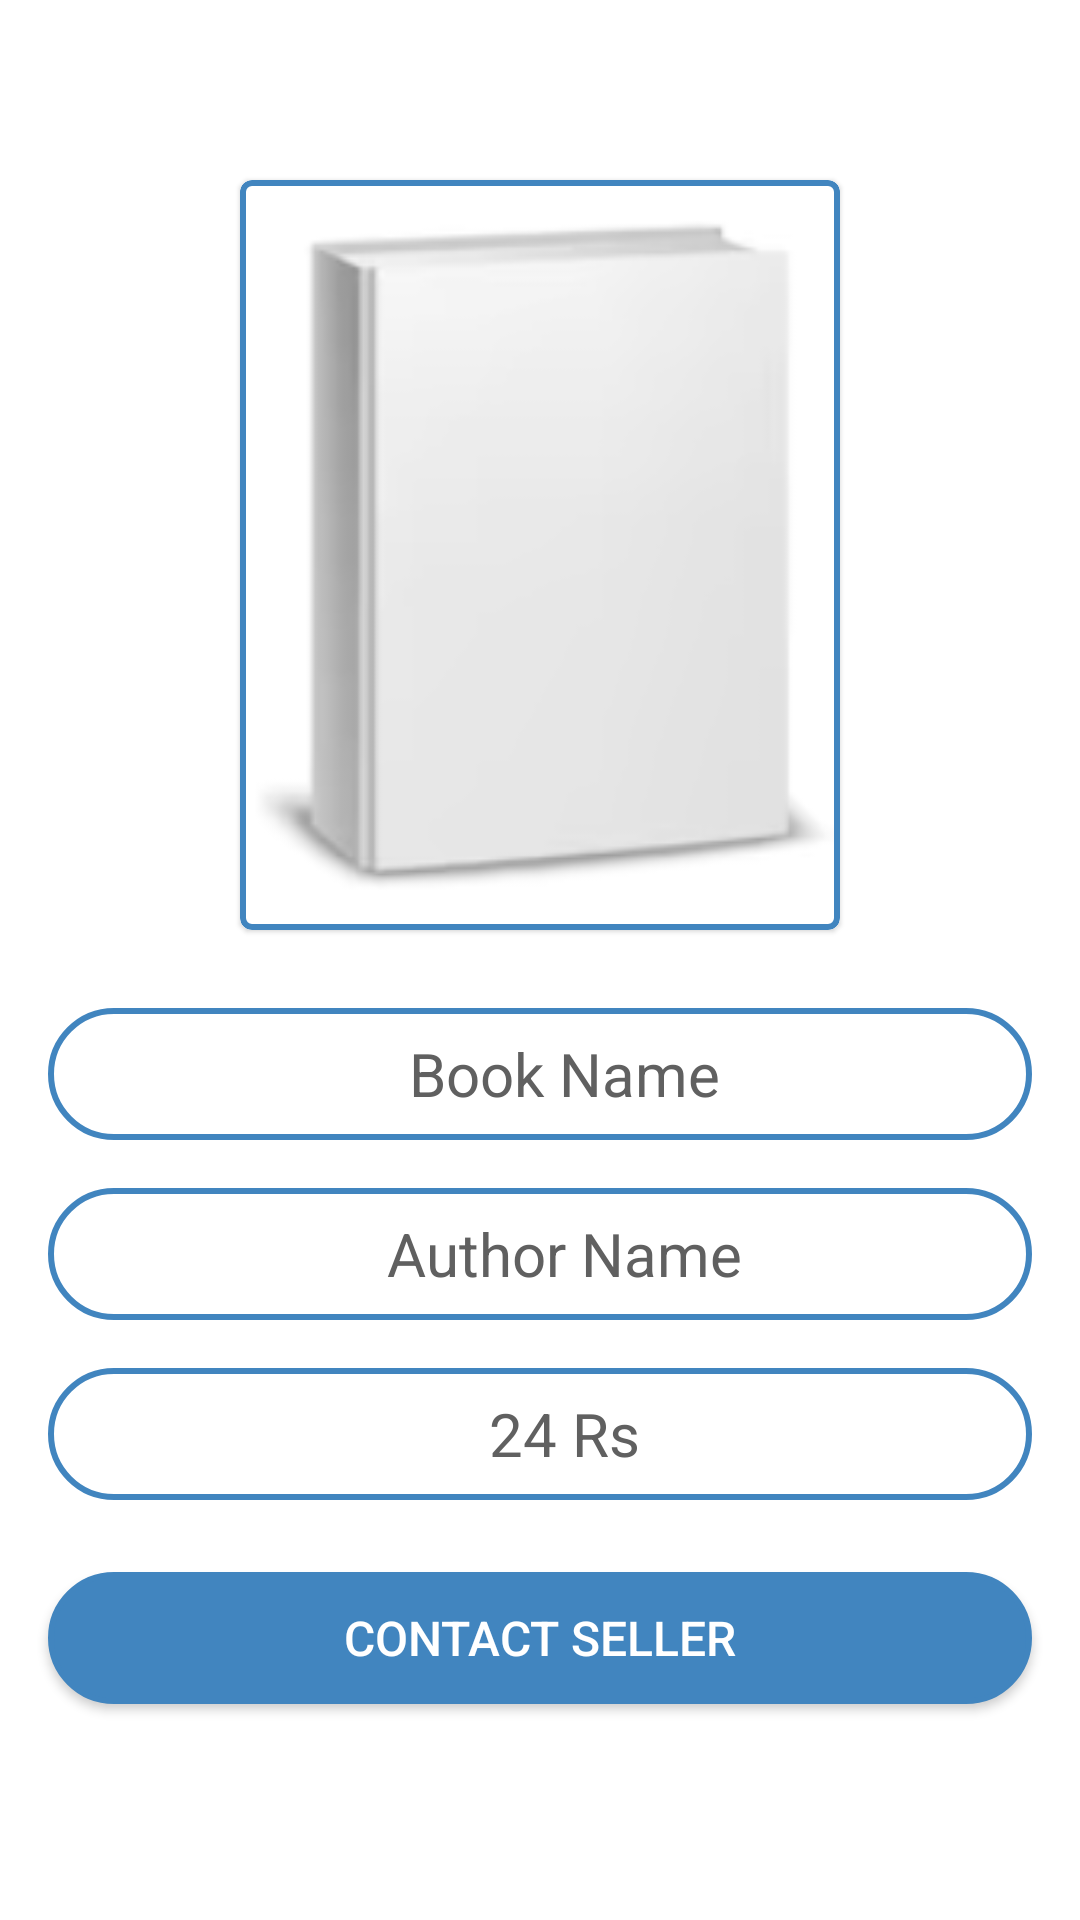

Write the Android layout XML for this screen, with the resource values it uses.
<!-- AndroidManifest.xml: application theme Theme.BookStore -->
<!-- res/layout/fragment_book_detail.xml -->
<?xml version="1.0" encoding="utf-8"?>
<androidx.constraintlayout.widget.ConstraintLayout
    xmlns:android="http://schemas.android.com/apk/res/android"
    xmlns:app="http://schemas.android.com/apk/res-auto"
    xmlns:tools="http://schemas.android.com/tools"
    android:layout_width="match_parent"
    android:layout_height="match_parent"
    tools:context=".BookDetail">

    <com.google.android.material.card.MaterialCardView
        android:id="@+id/cv_book_image_bookDetail"
        android:layout_width="200dp"
        android:layout_height="250dp"
        android:layout_marginTop="60dp"
        android:elevation="0dp"
        android:padding="4dp"
        app:cardCornerRadius="4dp"
        app:strokeWidth="2dp"
        app:strokeColor="@color/colorPrimary"
        app:layout_constraintEnd_toEndOf="parent"
        app:layout_constraintStart_toStartOf="parent"
        app:layout_constraintTop_toTopOf="parent" >

    <ImageView
        android:id="@+id/iv_book_bookDetail"
        android:layout_width="match_parent"
        android:layout_height="match_parent"
        android:src="@drawable/book"
        android:scaleType="centerCrop"/>

    </com.google.android.material.card.MaterialCardView>

    <TextView
        android:id="@+id/tv_book_name_bookDetail"
        android:layout_width="0dp"
        android:layout_height="44dp"
        android:gravity="center"
        android:text="Book Name"
        android:background="@drawable/profile_shape"
        android:paddingStart="16dp"
        android:layout_marginTop="26dp"
        android:layout_marginStart="16dp"
        android:layout_marginEnd="16dp"
        android:textSize="20sp"
        android:textColor="@color/grey"
        app:layout_constraintEnd_toEndOf="parent"
        app:layout_constraintStart_toStartOf="parent"
        app:layout_constraintTop_toBottomOf="@+id/cv_book_image_bookDetail" />

    <TextView
        android:id="@+id/tv_author_name_bookDetail"
        android:layout_width="0dp"
        android:layout_height="44dp"
        android:gravity="center"
        android:text="Author Name"
        android:background="@drawable/profile_shape"
        android:paddingStart="16dp"
        android:layout_marginTop="16dp"
        android:layout_marginStart="16dp"
        android:layout_marginEnd="16dp"
        android:textSize="20sp"
        android:textColor="@color/grey"
        app:layout_constraintEnd_toEndOf="parent"
        app:layout_constraintStart_toStartOf="parent"
        app:layout_constraintTop_toBottomOf="@+id/tv_book_name_bookDetail" />

    <TextView
        android:id="@+id/tv_price_bookDetail"
        android:layout_width="0dp"
        android:layout_height="44dp"
        android:gravity="center"
        android:text="24 Rs"
        android:background="@drawable/profile_shape"
        android:paddingStart="16dp"
        android:layout_marginTop="16dp"
        android:layout_marginStart="16dp"
        android:layout_marginEnd="16dp"
        android:textSize="20sp"
        android:textColor="@color/grey"
        app:layout_constraintEnd_toEndOf="parent"
        app:layout_constraintStart_toStartOf="parent"
        app:layout_constraintTop_toBottomOf="@+id/tv_author_name_bookDetail" />

    <Button
        android:id="@+id/btn_contact_seller"
        android:layout_width="0dp"
        android:layout_height="44dp"
        android:text="contact seller"
        android:textColor="@color/white"
        android:textSize="16sp"
        android:backgroundTint="@color/colorPrimary"
        android:layout_marginStart="16dp"
        android:layout_marginEnd="16dp"
        android:layout_marginTop="24dp"
        android:background="@drawable/profile_shape"
        app:layout_constraintEnd_toEndOf="parent"
        app:layout_constraintStart_toStartOf="parent"
        app:layout_constraintTop_toBottomOf="@+id/tv_price_bookDetail" />
</androidx.constraintlayout.widget.ConstraintLayout>
<!-- resources referenced by this layout -->
<resources>
  <color name="colorPrimary">#4185BF</color>
  <color name="grey">#606060</color>
  <color name="white">#FFFFFFFF</color>
  <!-- drawable book: png bitmap (drawable, 6632 bytes) -->
  <!-- drawable profile_shape (drawable) -->
  <?xml version="1.0" encoding="utf-8"?>
  <shape xmlns:android="http://schemas.android.com/apk/res/android">
      <solid android:color="#FFF"/>
      <corners android:radius="23dp"/>
      <stroke android:width="2dp" android:color="@color/colorPrimary"/>
      </shape>
  <style name="Theme.BookStore" parent="Theme.MaterialComponents.DayNight.DarkActionBar">
          
          <item name="colorPrimary">@color/colorPrimary</item>
          <item name="colorPrimaryVariant">@color/purple_700</item>
          <item name="colorOnPrimary">@color/white</item>
          
          <item name="colorSecondary">@color/teal_200</item>
          <item name="colorSecondaryVariant">@color/teal_700</item>
          <item name="colorOnSecondary">@color/black</item>
          
          <item name="android:statusBarColor" tools:targetApi="l">?attr/colorPrimaryVariant</item>
          
      </style>
  <color name="purple_700">#FF3700B3</color>
  <color name="teal_200">#FF03DAC5</color>
  <color name="teal_700">#FF018786</color>
  <color name="black">#FF000000</color>
</resources>
